Photos from the image-classification dataset "data" in the GitHub repository WhoisKshitij/papaya-disease-detection. Its 2 classes are: diseased, healthy.

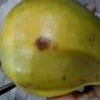
Label: diseased

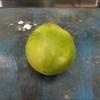
Label: healthy

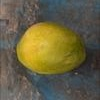
Label: healthy

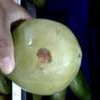
Label: diseased

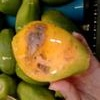
Label: diseased

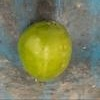
Label: healthy
